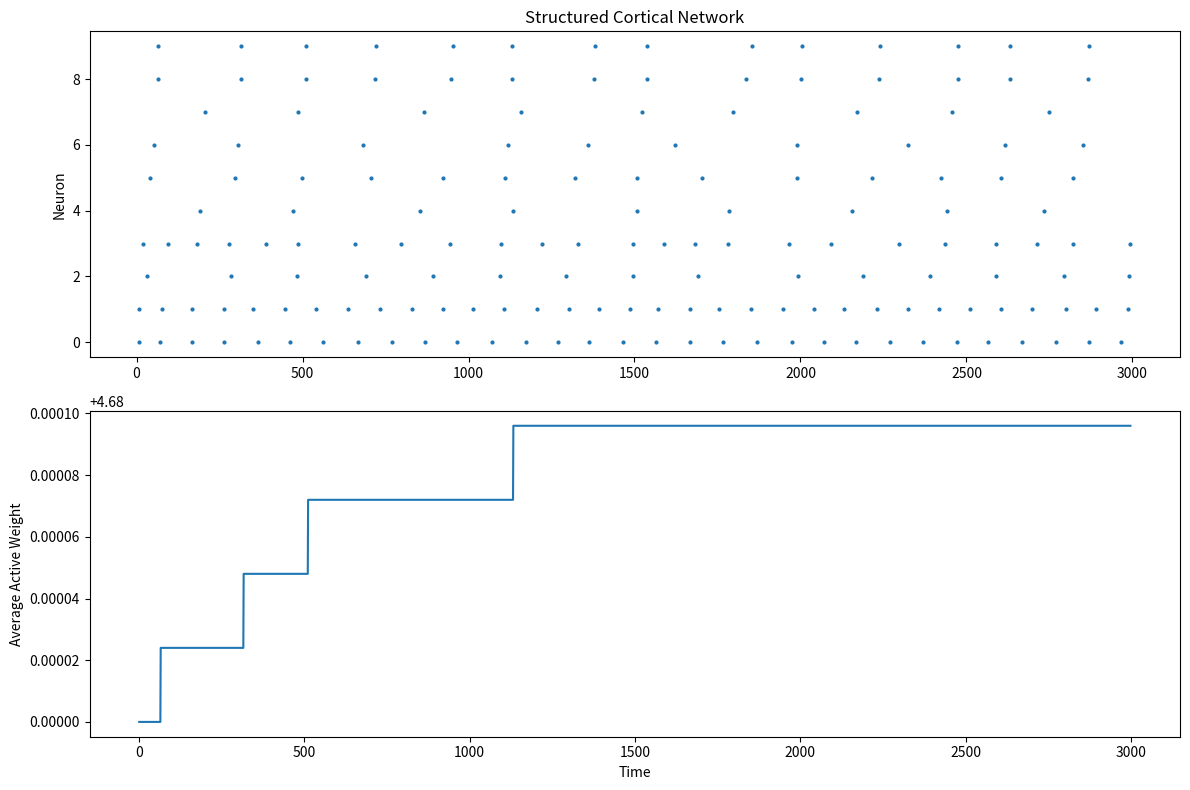

The script that saved this image:
# systemic manual weights are added, structured, predictable model
# organized layers for neurons, mimicking a tiny cortical circuit
# hebbian updates = 0. learning rule not triggered, because
# random synchronization was deliberately added, yet hebbian learning only works
# when neurons fire together. 

#new learning rule is required. 

import numpy as np
import matplotlib.pyplot as plt

# PARAMETERS

N = 10 # 10 neurons

time_steps = 3000
dt = 0.5 # splitting computation into half steps for better numerical stability

decay = 0.97

learning_rate = 0.001
max_weight = 10

# HETEROGENEOUS IZHIKEVICH NEURONS

a = np.random.normal(0.02, 0.002, N) # mean, std, size
# biologically, smaller a means slower recovery, larger means faster recovery.

b = np.random.normal(0.20, 0.01, N) # mean, std, size
# higher b means  stronger coupling between voltage and recovery

c = np.full(N, -65.0) # reset voltage after spike
d = np.full(N, 8.0) # increase in recovery variable after spike
# c, d are consistent for all 10 neurons just to control variability for now

v = c.copy() # independent array for voltage
u = b * v

# STRUCTURED CONNECTIVITY

W = np.zeros((N, N)) # initial weight matrix

# altering weight matrix manually
# Feedforward

W[0,2] = 6
W[0,3] = 5

W[1,3] = 6
W[1,4] = 5

W[2,5] = 5
W[3,5] = 5
W[3,6] = 5
W[4,7] = 10

W[5,8] = 6
W[6,8] = 6
W[7,8] = 6

# Feedback

W[5,2] = 2
W[6,3] = 2
W[7,4] = 2

# Interneuron input

W[5,9] = 4
W[6,9] = 4
W[7,9] = 4
W[8,9] = 4

# Interneuron inhibition, only 1 for now, usually 20% inhibitory

W[9,2] = -5
W[9,3] = -5
W[9,4] = -5

W[9,5] = -4
W[9,6] = -4
W[9,7] = -4

W[9,8] = -3
# more sophistication than a random connectivity network.

# DELAYS

delays = np.ones((N,N), dtype=int) 
# dtype=int forces integer values instead of floating point numbers '1.' in array

delays[0,2] = 2
delays[0,3] = 3

delays[1,3] = 2
delays[1,4] = 3

delays[2,5] = 4
delays[3,5] = 4
delays[3,6] = 5
delays[4,7] = 4

delays[5,8] = 3
delays[6,8] = 3
delays[7,8] = 3
# next time will generate delay values based on distance between neurons

# most of these connections don't exist becaues their weights = 0, so
# their delay values are never used.

# EVENT QUEUE

event_queue = [[] for _ in range(time_steps + 100)]
# extra 100 time steps as buffer for delayed timesteps over 1000

syn_current = np.zeros(N)
# stores all incoming synaptic currents per time step

# RECORDING

spike_times = []
spike_neurons = []

spike_counts = np.zeros(N)

avg_weight_trace = []

weight_history = []

# SIMULATION

hebb_updates = 0

for t in range(time_steps):

    weight_history.append(W[0,2])

    syn_current *= decay

    I = syn_current.copy()

    # sensory input

    I[0] += 9 + np.random.normal(0,1)
    I[1] += 9 + np.random.normal(0,1)

    # background noise

    I += np.random.normal(0,0.2,N)
    # real neurons never set in perfect silence. 
    # this noise term approximates the random fluctuations in input.

    # delayed arrivals

    for target, current in event_queue[t]:
        syn_current[target] += current

    spikes = []

    # neuron update

    for i in range(N):

        dv = (0.04*v[i]**2 + 5*v[i] + 140 - u[i] + I[i])

        du = a[i]*(b[i]*v[i]-u[i])

        v[i] += dt*dv
        u[i] += dt*du

        if v[i] >= 30:

            spikes.append(i)

            spike_times.append(t)
            spike_neurons.append(i)

            spike_counts[i] += 1

            v[i] = c[i]
            u[i] += d[i]

    # propagate spikes

    for source in spikes:

        for target in range(N):

            if W[source,target] == 0:
                continue

            arrival = t + delays[source,target]

            if arrival < len(event_queue):

                event_queue[arrival].append(
                    (
                        target,
                        W[source,target]
                    )
                )

    # Hebbian learning

    for source in spikes:

        for target in spikes:

            if source == target:
                continue

            if W[source,target] == 0:
                continue

            if W[source,target] > 0:

                W[source,target] += (
                    learning_rate
                    * (1 - W[source,target]/max_weight)
                )
                hebb_updates += 1
    avg_weight_trace.append(
        np.mean(np.abs(W[W != 0]))

    )

# DIAGNOSTICS

print("\nSpike Counts")

for i in range(N):
    print(f"Neuron {i}: {int(spike_counts[i])}")

print("\nFinal Weights")
print(np.round(W,2))

print(avg_weight_trace[0])
print(avg_weight_trace[-1])

print("Hebbian updates:", hebb_updates)

# PLOTS

plt.figure(figsize=(12,8))

plt.subplot(2,1,1)

plt.scatter(
    spike_times,
    spike_neurons,
    s=4
)

plt.ylabel("Neuron")
plt.title("Structured Cortical Network")

plt.subplot(2,1,2)

plt.plot(avg_weight_trace)

plt.ylabel("Average Active Weight")
plt.xlabel("Time")

plt.tight_layout()
plt.show()
